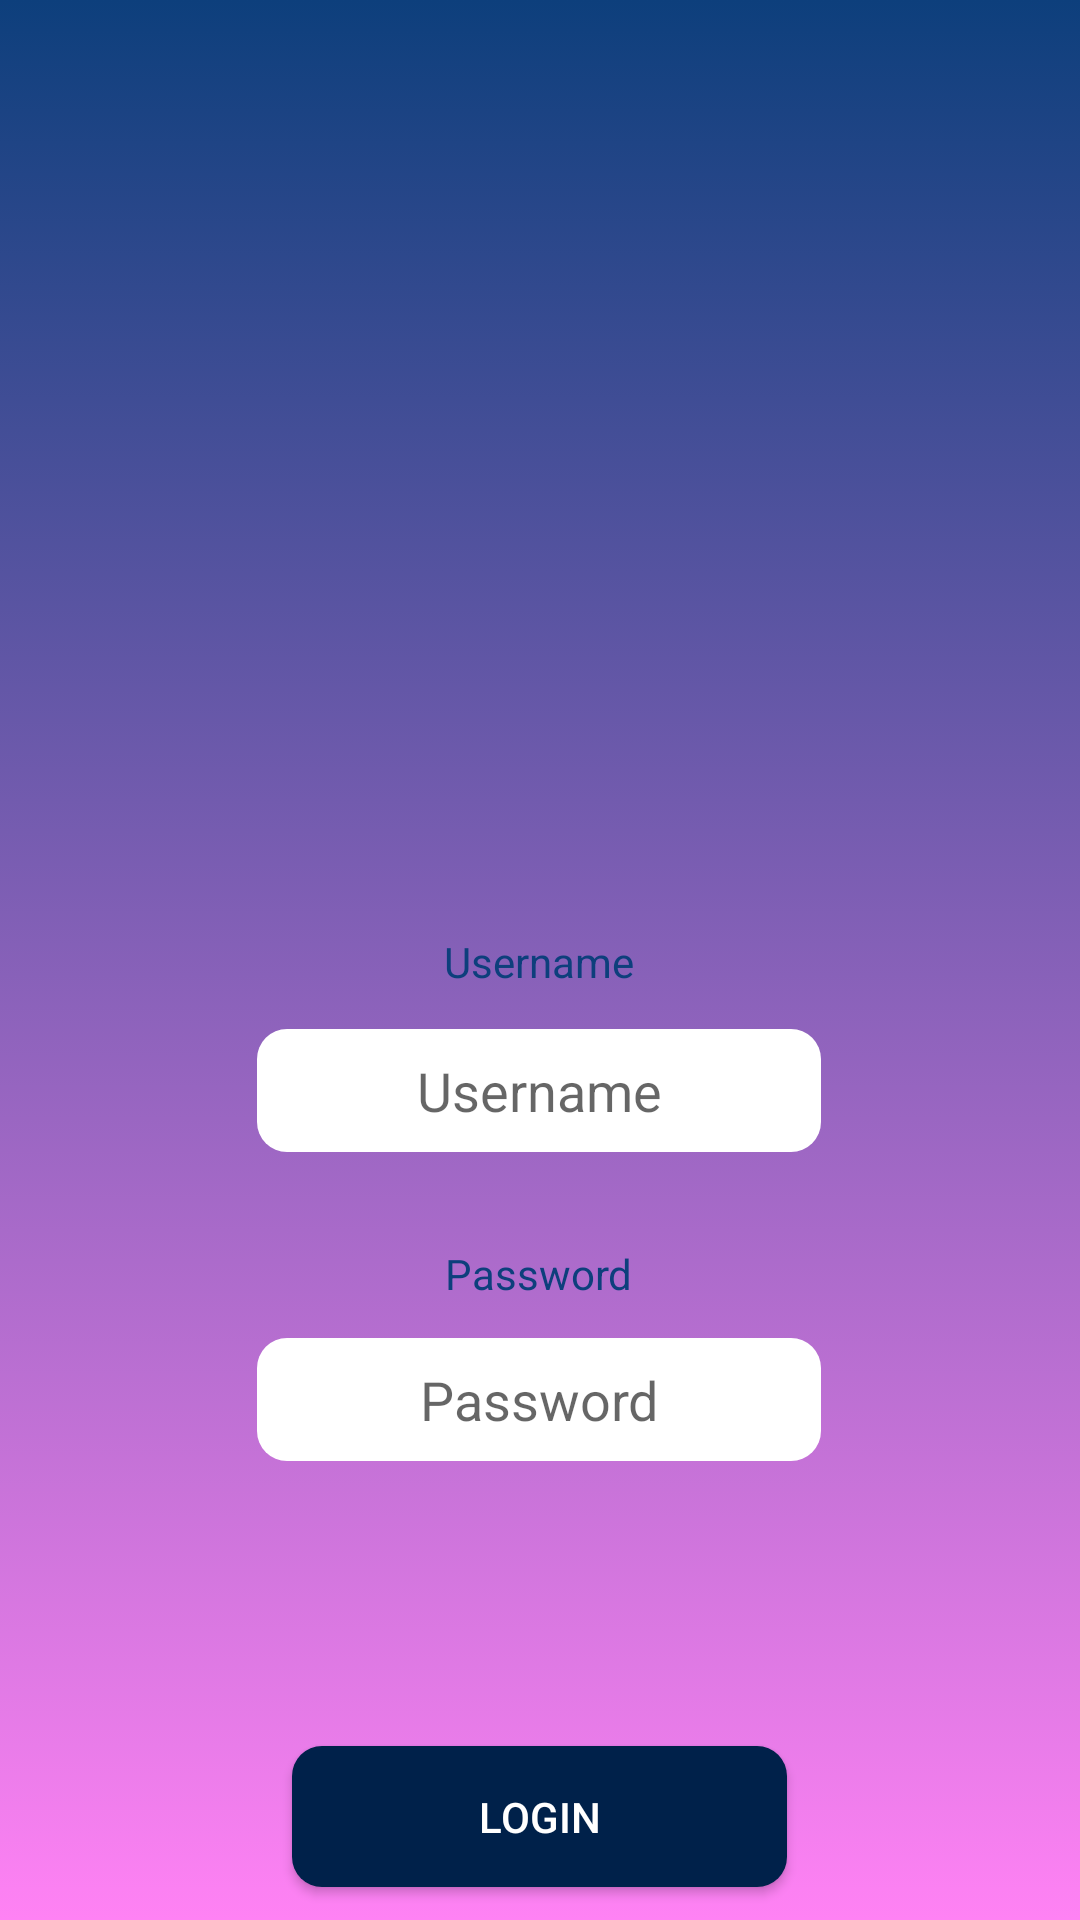

Write the Android layout XML for this screen, with the resource values it uses.
<!-- AndroidManifest.xml: application theme Theme.ProjectUX -->
<!-- res/layout/activity_main.xml -->
<?xml version="1.0" encoding="utf-8"?>
<androidx.constraintlayout.widget.ConstraintLayout xmlns:android="http://schemas.android.com/apk/res/android"
    xmlns:app="http://schemas.android.com/apk/res-auto"
    xmlns:tools="http://schemas.android.com/tools"
    android:layout_width="match_parent"
    android:layout_height="match_parent"
    tools:context=".MainActivity"
    android:background="@drawable/gradient_backround"
    >

    <ImageView
        android:id="@+id/imageView"
        android:layout_width="200dp"
        android:layout_height="200dp"
        android:layout_marginStart="105dp"
        android:layout_marginTop="68dp"
        android:layout_marginEnd="106dp"
        app:layout_constraintEnd_toEndOf="parent"
        app:layout_constraintStart_toStartOf="parent"
        app:layout_constraintTop_toTopOf="parent"
        app:srcCompat="@drawable/app_logo" />

    <EditText
        android:id="@+id/usernameTxt"
        android:layout_width="188dp"
        android:layout_height="41dp"
        android:layout_marginStart="100dp"
        android:layout_marginTop="13dp"
        android:layout_marginEnd="101dp"
        android:background="@drawable/shape_button"
        android:ems="10"
        android:hint="Username"
        android:inputType="textPersonName"
        android:textAlignment="center"
        app:layout_constraintEnd_toEndOf="parent"
        app:layout_constraintStart_toStartOf="parent"
        app:layout_constraintTop_toBottomOf="@+id/textView"


        />

    <TextView
        android:id="@+id/textView"
        android:layout_width="wrap_content"
        android:layout_height="wrap_content"
        android:layout_marginStart="173dp"
        android:layout_marginTop="43dp"
        android:layout_marginEnd="174dp"
        android:text="Username"
        android:textColor="#0D3F7C"
        app:layout_constraintEnd_toEndOf="parent"
        app:layout_constraintStart_toStartOf="parent"
        app:layout_constraintTop_toBottomOf="@+id/imageView" />

    <EditText
        android:id="@+id/passwordTxt"
        android:layout_width="188dp"
        android:layout_height="41dp"
        android:layout_marginStart="100dp"
        android:layout_marginTop="12dp"
        android:layout_marginEnd="101dp"
        android:background="@drawable/shape_button"
        android:ems="10"
        android:hint="Password"
        android:inputType="textPassword"
        android:textAlignment="center"
        app:layout_constraintEnd_toEndOf="parent"
        app:layout_constraintStart_toStartOf="parent"
        app:layout_constraintTop_toBottomOf="@+id/textView2" />

    <TextView
        android:id="@+id/textView2"
        android:layout_width="wrap_content"
        android:layout_height="wrap_content"
        android:layout_marginStart="174dp"
        android:layout_marginTop="31dp"
        android:layout_marginEnd="175dp"
        android:text="Password"
        android:textColor="#0D3F7C"
        app:layout_constraintEnd_toEndOf="parent"
        app:layout_constraintStart_toStartOf="parent"
        app:layout_constraintTop_toBottomOf="@+id/usernameTxt" />

    <androidx.appcompat.widget.AppCompatButton
        android:id="@+id/loginTxt"
        android:layout_width="165dp"
        android:layout_height="47dp"
        android:layout_marginStart="162dp"
        android:layout_marginTop="48dp"
        android:layout_marginEnd="161dp"
        android:background="@drawable/shape_button2"
        android:text="Login"
        android:textColor="#FFFFFF"
        app:layout_constraintEnd_toEndOf="parent"
        app:layout_constraintHorizontal_bias="0.506"
        app:layout_constraintStart_toStartOf="parent"
        app:layout_constraintTop_toBottomOf="@+id/loginerror" />

    <TextView
        android:id="@+id/loginerror"
        android:layout_width="wrap_content"
        android:layout_height="wrap_content"
        android:layout_marginStart="193dp"
        android:layout_marginTop="28dp"
        android:layout_marginEnd="194dp"
        android:textAlignment="center"
        android:textColor="#FF0000"
        app:layout_constraintEnd_toEndOf="parent"
        app:layout_constraintStart_toStartOf="parent"
        app:layout_constraintTop_toBottomOf="@+id/passwordTxt" />

</androidx.constraintlayout.widget.ConstraintLayout>
<!-- resources referenced by this layout -->
<resources>
  <!-- drawable gradient_backround (drawable) -->
  <?xml version="1.0" encoding="utf-8"?>
  <selector xmlns:android="http://schemas.android.com/apk/res/android">
  
      <item>
          <shape>
              <gradient android:angle="270" android:startColor="#0D3F7C" android:endColor="#FF82F4" android:type="linear"/>
          </shape>
      </item>
  </selector>
  <!-- drawable shape_button (drawable) -->
  <?xml version="1.0" encoding="utf-8"?>
  <shape
      xmlns:android="http://schemas.android.com/apk/res/android"
      android:shape="rectangle"
      >
  
  
      <corners android:radius="10dp" />
      <solid android:color="@android:color/white" />
  
  
  </shape>
  <!-- drawable shape_button2 (drawable) -->
  <?xml version="1.0" encoding="utf-8"?>
  <shape
      xmlns:android="http://schemas.android.com/apk/res/android"
      android:shape="rectangle"
      >
  
  
      <corners android:radius="10dp" />
      <solid android:color="@color/button1" />
  
  
  </shape>
  <style name="Theme.ProjectUX" parent="Theme.MaterialComponents.DayNight.DarkActionBar">
          
          <item name="colorPrimary">@color/purple_500</item>
          <item name="colorPrimaryVariant">@color/purple_700</item>
          <item name="colorOnPrimary">@color/white</item>
          
          <item name="colorSecondary">@color/teal_200</item>
          <item name="colorSecondaryVariant">@color/teal_700</item>
          <item name="colorOnSecondary">@color/black</item>
          
          <item name="android:statusBarColor" tools:targetApi="l">?attr/colorPrimaryVariant</item>
          
      </style>
  <color name="button1">#00214A</color>
  <color name="purple_500">#FF6200EE</color>
  <color name="purple_700">#FF3700B3</color>
  <color name="white">#FFFFFFFF</color>
  <color name="teal_200">#FF03DAC5</color>
  <color name="teal_700">#FF018786</color>
  <color name="black">#FF000000</color>
</resources>
